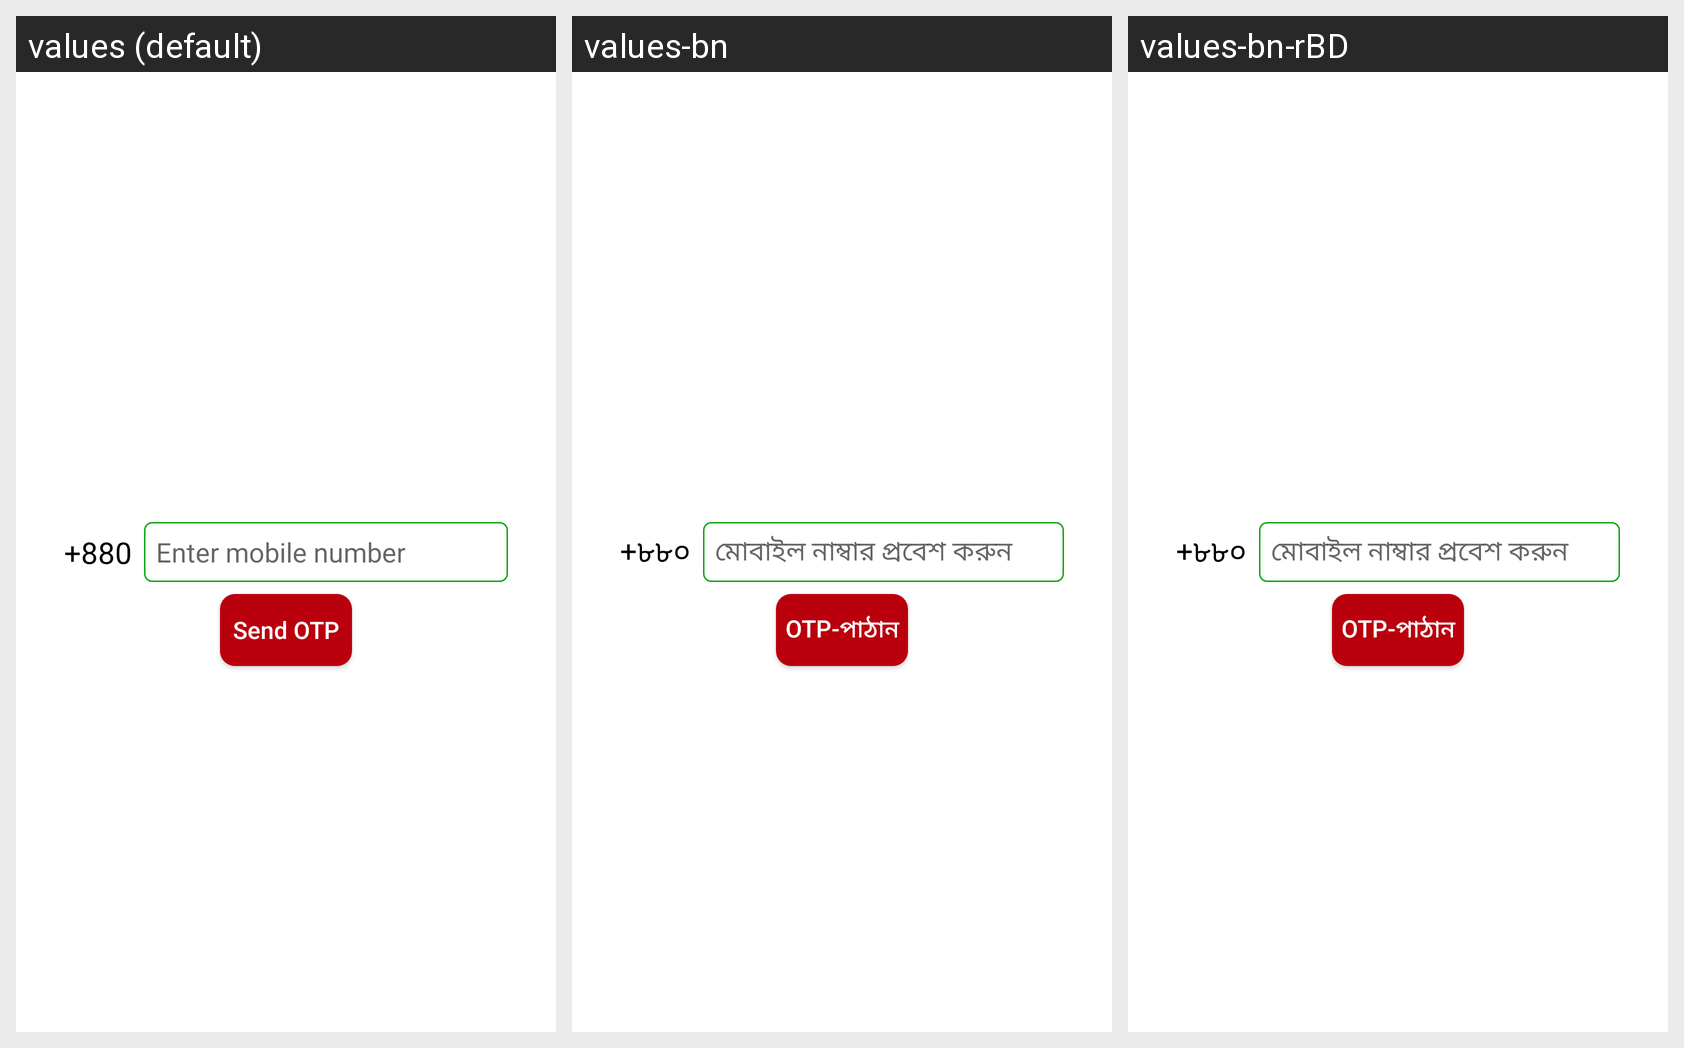

For this localized Android screen grid, give each drawn string resource with its value in every locale shown.
Android screen res/layout/fragment_phone_auth.xml rendered under 3 locales, left to right: values (default), values-bn, values-bn-rBD. Device: Nexus 5 (rendered at 1080×1920; each locale shown at half size, 540×960, under a caption strip naming it); theme Theme.ECommerce.
Strings drawn on this screen, with the default value and each locale's value (text and hints the layout hard-codes, and strings that could not be matched under every locale, appear in the picture but are not listed):

enter_you_phone_number
  values: Enter mobile number
  values-bn: মোবাইল নাম্বার প্রবেশ করুন
  values-bn-rBD: মোবাইল নাম্বার প্রবেশ করুন

send_otp
  values: Send OTP
  values-bn: OTP-পাঠান
  values-bn-rBD: OTP-পাঠান

_880
  values: +880
  values-bn: +৮৮০
  values-bn-rBD: +৮৮০
